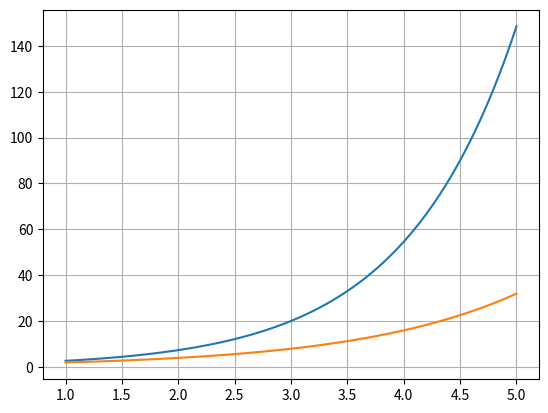

Write Python code to recreate this figure. (Note: this script raises an exception after producing the figure.)
import numpy as np
import matplotlib.pyplot as plt

x = np.linspace(1, 5, 100)
y1 = np.exp(x)
y2 = np.power(2, x)

plt.plot(x, y1)
plt.plot(x, y2)

plt.grid(True)
plt.savefig('../../img/question_4_plots/d.png')
